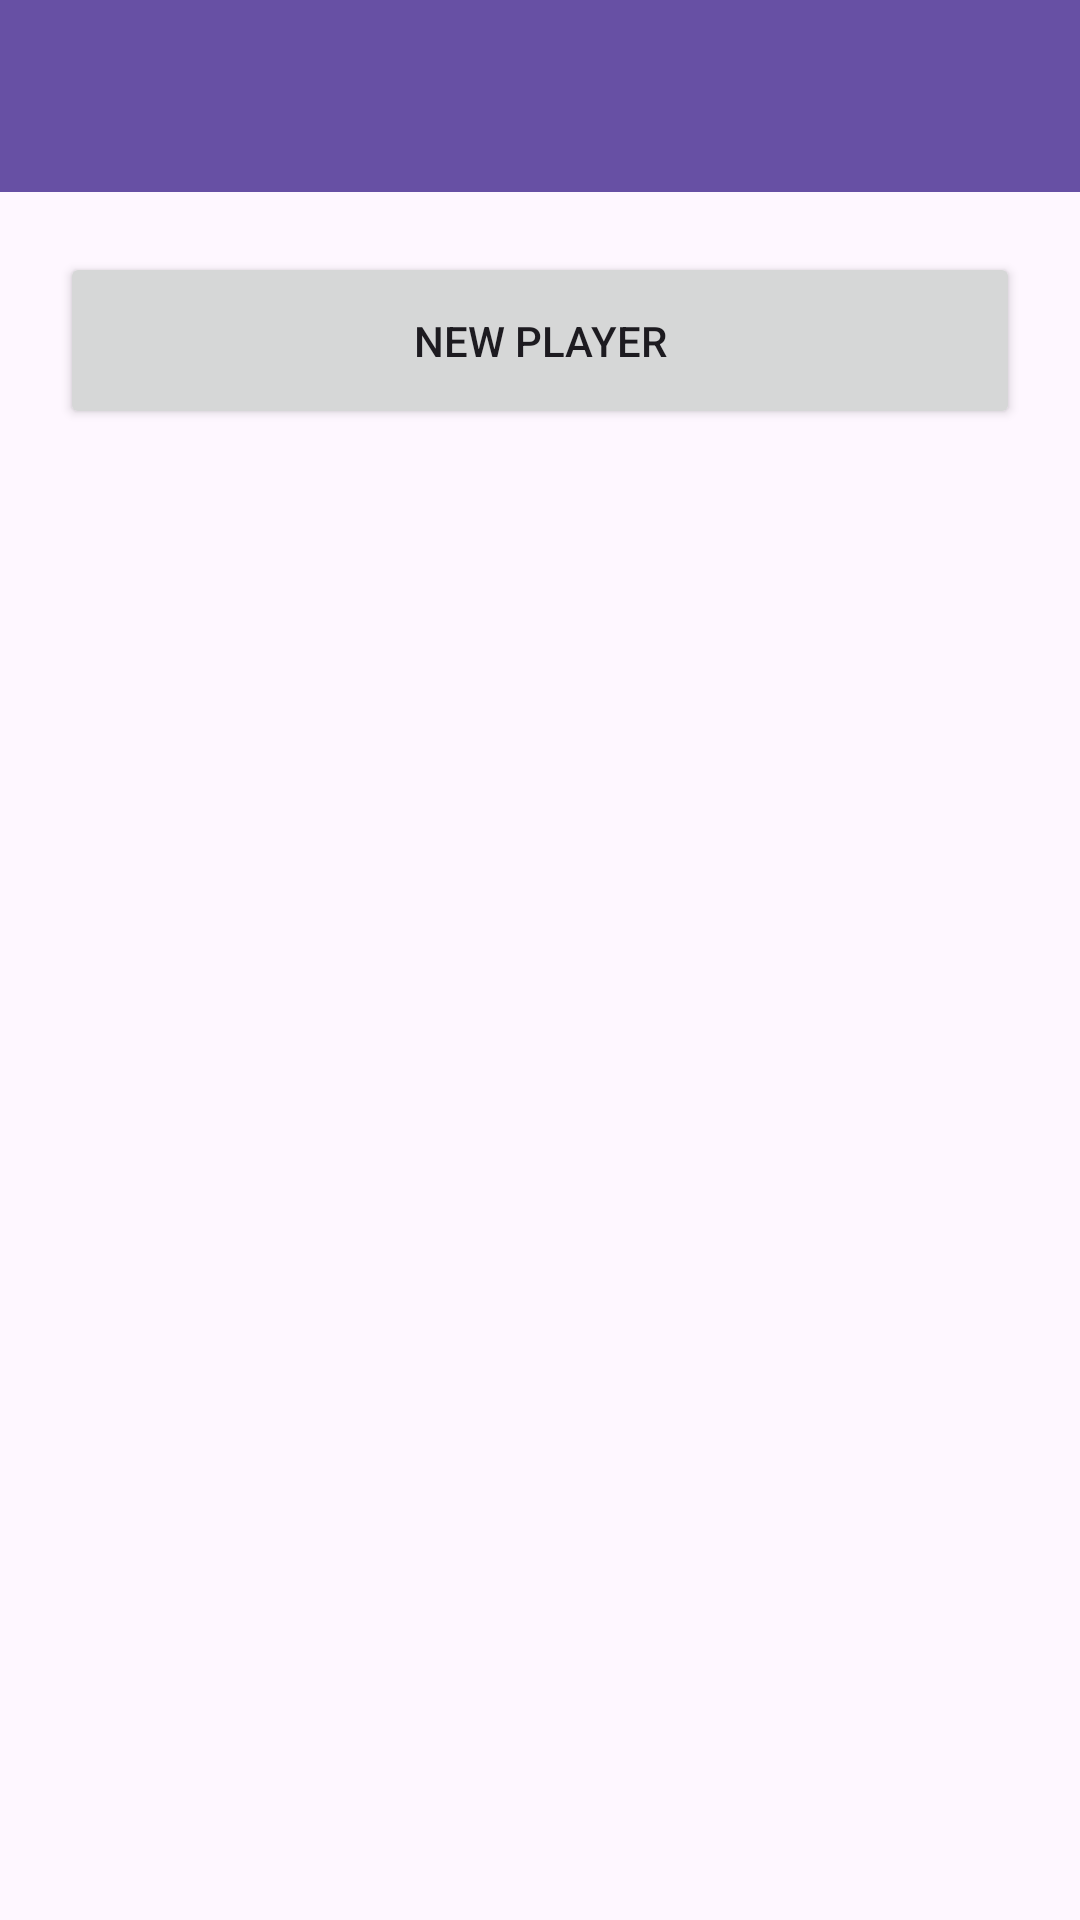

Write the Android layout XML for this screen, with the resource values it uses.
<!-- AndroidManifest.xml: application theme Theme.QuizJeux -->
<!-- res/layout/activity_main.xml -->
<?xml version="1.0" encoding="utf-8"?>
<LinearLayout xmlns:app="http://schemas.android.com/apk/res-auto"
    xmlns:tools="http://schemas.android.com/tools"
    xmlns:android="http://schemas.android.com/apk/res/android"
    android:layout_width="match_parent"
    android:layout_height="match_parent"
    tools:context=".MainActivity"
    android:orientation="vertical"
    >


    <androidx.appcompat.widget.Toolbar
        android:id="@+id/my_toolbar"
        android:layout_width="match_parent"
        android:layout_height="?attr/actionBarSize"
        android:background="?attr/colorPrimary"
        android:elevation="4dp"
        android:theme="@style/ThemeOverlay.AppCompat.ActionBar"
        app:popupTheme="@style/ThemeOverlay.AppCompat.Light" />

    <Button
        android:id="@+id/BT_Nouveau_Joueur"
        android:layout_width="match_parent"
        android:layout_height="wrap_content"
        android:text="New Player"
        android:layout_margin="20dp"
        android:padding="20dp"
         />

    <EditText
        android:id="@+id/ET_Nom_Joueur1"
        android:layout_width="match_parent"
        android:layout_height="wrap_content"
        android:visibility="invisible"
        android:layout_margin="20dp"
        android:padding="20dp"
        />

    <EditText
        android:id="@+id/ET_Nom_Joueur2"
        android:layout_width="match_parent"
        android:layout_height="wrap_content"
        tools:layout_editor_absoluteX="40dp"
        tools:layout_editor_absoluteY="354dp"
        android:visibility="invisible"
        android:layout_margin="20dp"
        android:padding="20dp"
        />


    <Button
        android:id="@+id/BT_Start_New_Game"
        android:layout_width="match_parent"
        android:layout_height="wrap_content"
        android:gravity="center"
        android:text="Start_New_Game"
        android:visibility="invisible"
        android:layout_margin="20dp"
        android:padding="20dp"
         />


</LinearLayout>
<!-- resources referenced by this layout -->
<resources>
  <style name="Theme.QuizJeux" parent="Base.Theme.QuizJeux" />
  <style name="Base.Theme.QuizJeux" parent="Theme.Material3.DayNight.NoActionBar">
          
          
      </style>
</resources>
